Labelled photos from "imagedata", an image-classification folder in hgjkingstar/GraphVar. The possible labels are: ACC, BLCA, BRCA, CESC, CHOL, COAD, DLBC, ESCA, GBM, HNSC, KICH, KIRC, KIRP, LAML, LGG, LIHC, LUAD, LUSC, MESO, PAAD, PCPG, PRAD, READ, SARC, SKCM, STAD, TGCT, THCA, THYM, UCEC, UCS, UVM.

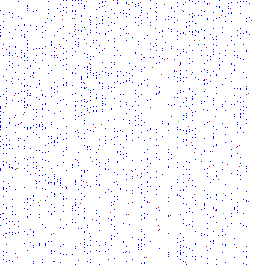
Label: TGCT

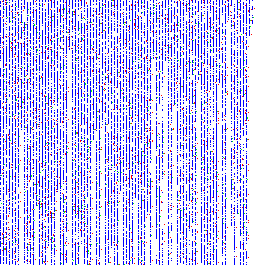
Label: HNSC

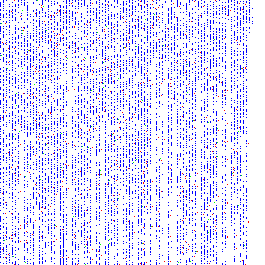
Label: SARC

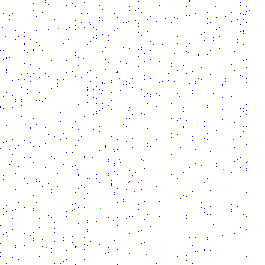
Label: UCS

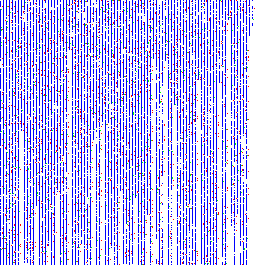
Label: BLCA

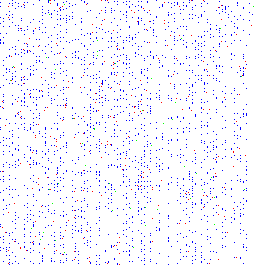
Label: KIRC
